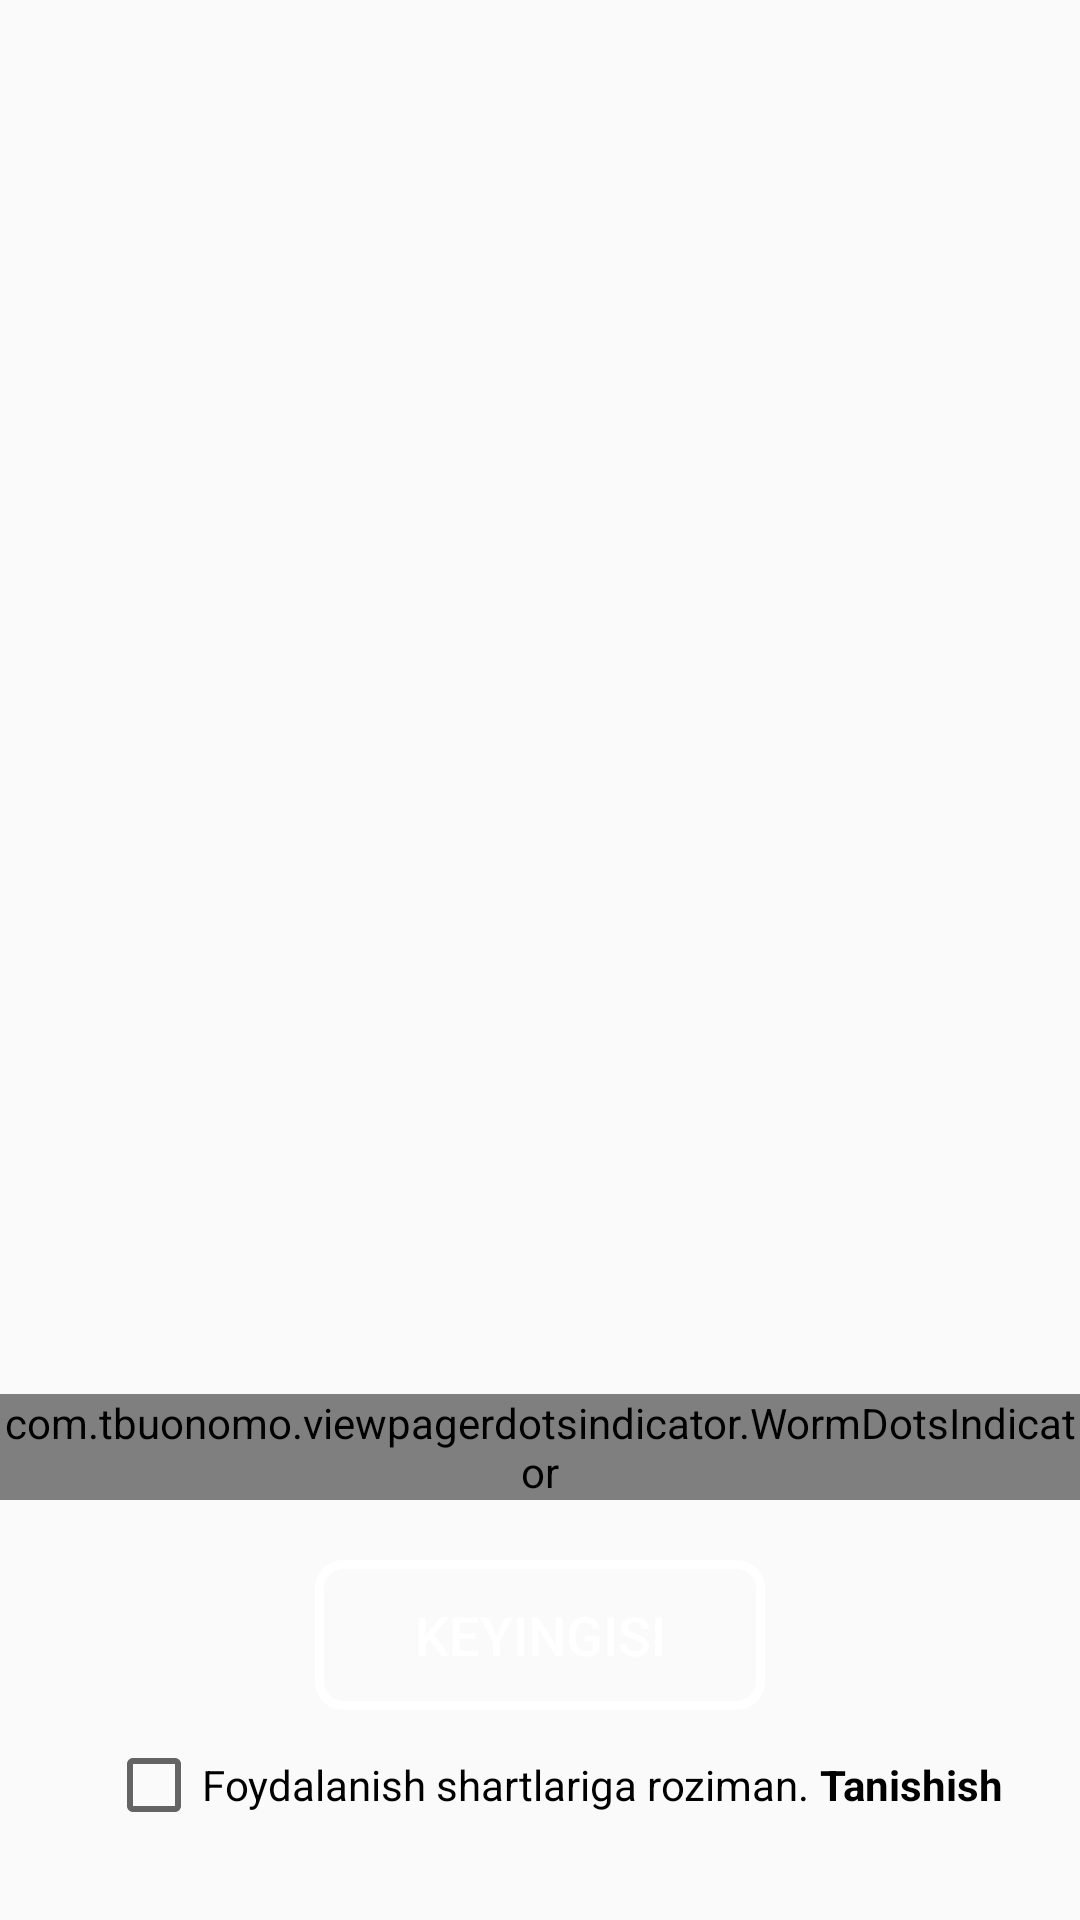

The Android layout XML behind this screen, and the referenced resources:
<!-- AndroidManifest.xml: activity theme NoActionBarAppcompat -->
<!-- res/layout/activity_intro.xml -->
<?xml version="1.0" encoding="utf-8"?>
<androidx.constraintlayout.widget.ConstraintLayout xmlns:android="http://schemas.android.com/apk/res/android"
    xmlns:app="http://schemas.android.com/apk/res-auto"
    xmlns:tools="http://schemas.android.com/tools"
    android:id="@+id/layoutContent"
    android:layout_width="match_parent"
    android:layout_height="match_parent"
    tools:context=".ui.screens.intro.IntroActivity">

    <androidx.viewpager2.widget.ViewPager2
        android:id="@+id/pager"
        android:layout_width="match_parent"
        android:layout_height="0dp"
        android:orientation="horizontal"
        app:layout_constraintBottom_toTopOf="@id/indicator"
        app:layout_constraintLeft_toLeftOf="parent"
        app:layout_constraintRight_toRightOf="parent"
        app:layout_constraintTop_toTopOf="parent" />

    <Button
        android:id="@+id/nextButton"
        style="@style/Button.IntroButton"
        android:layout_marginBottom="70dp"
        android:text="keyingisi"
        android:textColor="#fff"
        android:textSize="18sp"
        app:layout_constraintBottom_toBottomOf="parent"
        app:layout_constraintLeft_toLeftOf="parent"
        app:layout_constraintRight_toRightOf="parent" />

    <com.tbuonomo.viewpagerdotsindicator.WormDotsIndicator
        android:id="@+id/indicator"
        android:layout_width="wrap_content"
        android:layout_height="wrap_content"
        android:layout_marginBottom="20dp"
        app:dotsColor="#E8E6E6"
        app:dotsCornerRadius="6dp"
        app:dotsSize="12dp"
        app:dotsSpacing="4dp"
        app:dotsStrokeColor="#BAB7B7"
        app:dotsStrokeWidth="2dp"
        app:layout_constraintBottom_toTopOf="@id/nextButton"
        app:layout_constraintLeft_toLeftOf="parent"
        app:layout_constraintRight_toRightOf="parent" />

    <LinearLayout
        android:layout_width="match_parent"
        android:layout_height="0dp"
        android:layout_marginBottom="20dp"
        android:gravity="center"
        android:paddingStart="10dp"
        android:paddingLeft="10dp"
        app:layout_constraintBottom_toBottomOf="parent"
        app:layout_constraintTop_toBottomOf="@id/nextButton"
        tools:ignore="RtlSymmetry">

        <CheckBox
            android:id="@+id/agreement"
            android:layout_width="wrap_content"
            android:layout_height="wrap_content" />

        <TextView
            android:layout_width="wrap_content"
            android:layout_height="wrap_content"
            android:text="Foydalanish shartlariga roziman. "
            android:textColor="#000"
            tools:ignore="HardcodedText" />

        <TextView
            android:id="@+id/terms"
            android:layout_width="wrap_content"
            android:layout_height="wrap_content"
            android:clickable="true"
            android:focusable="true"
            android:text="Tanishish"
            android:textColor="#000"
            android:textStyle="bold"
            tools:ignore="HardcodedText" />
    </LinearLayout>
</androidx.constraintlayout.widget.ConstraintLayout>
<!-- resources referenced by this layout -->
<resources>
  <style name="Button.IntroButton">
          <item name="android:layout_height">50dp</item>
          <item name="android:layout_width">150dp</item>
          <item name="android:background">@drawable/intro_btn_bg</item>
      </style>
  <style name="NoActionBarAppcompat" parent="@style/Theme.AppCompat.Light.NoActionBar">
          
          <item name="titleTextColor">#fff</item>
          <item name="android:homeAsUpIndicator">@drawable/ic_baseline_arrow_back_white</item>
          <item name="colorPrimary">@color/colorPrimary</item>
          <item name="colorPrimaryDark">@color/colorPrimaryDark</item>
          <item name="colorAccent">@color/colorAccent</item>
      </style>
  <!-- drawable intro_btn_bg (drawable) -->
  <?xml version="1.0" encoding="utf-8"?>
  <selector xmlns:android="http://schemas.android.com/apk/res/android" xmlns:tools="http://schemas.android.com/tools">
      <item android:state_pressed="true">
          <shape android:shape="rectangle">
              <corners android:radius="8dp" />
              <stroke android:width="3dp" android:color="#fff" />
              <solid android:color="#A39C9C"></solid>
          </shape>
      </item>
  
      <item tools:ignore="StateListReachable">
          <shape android:shape="rectangle">
              <corners android:radius="8dp" tools:ignore="StateListReachable" />
              <stroke android:width="3dp" android:color="#fff" />
          </shape>
      </item>
  </selector>
  <color name="colorPrimary">#279D83</color>
  <color name="colorPrimaryDark">#08775E</color>
  <color name="colorAccent">#03DAC5</color>
</resources>
